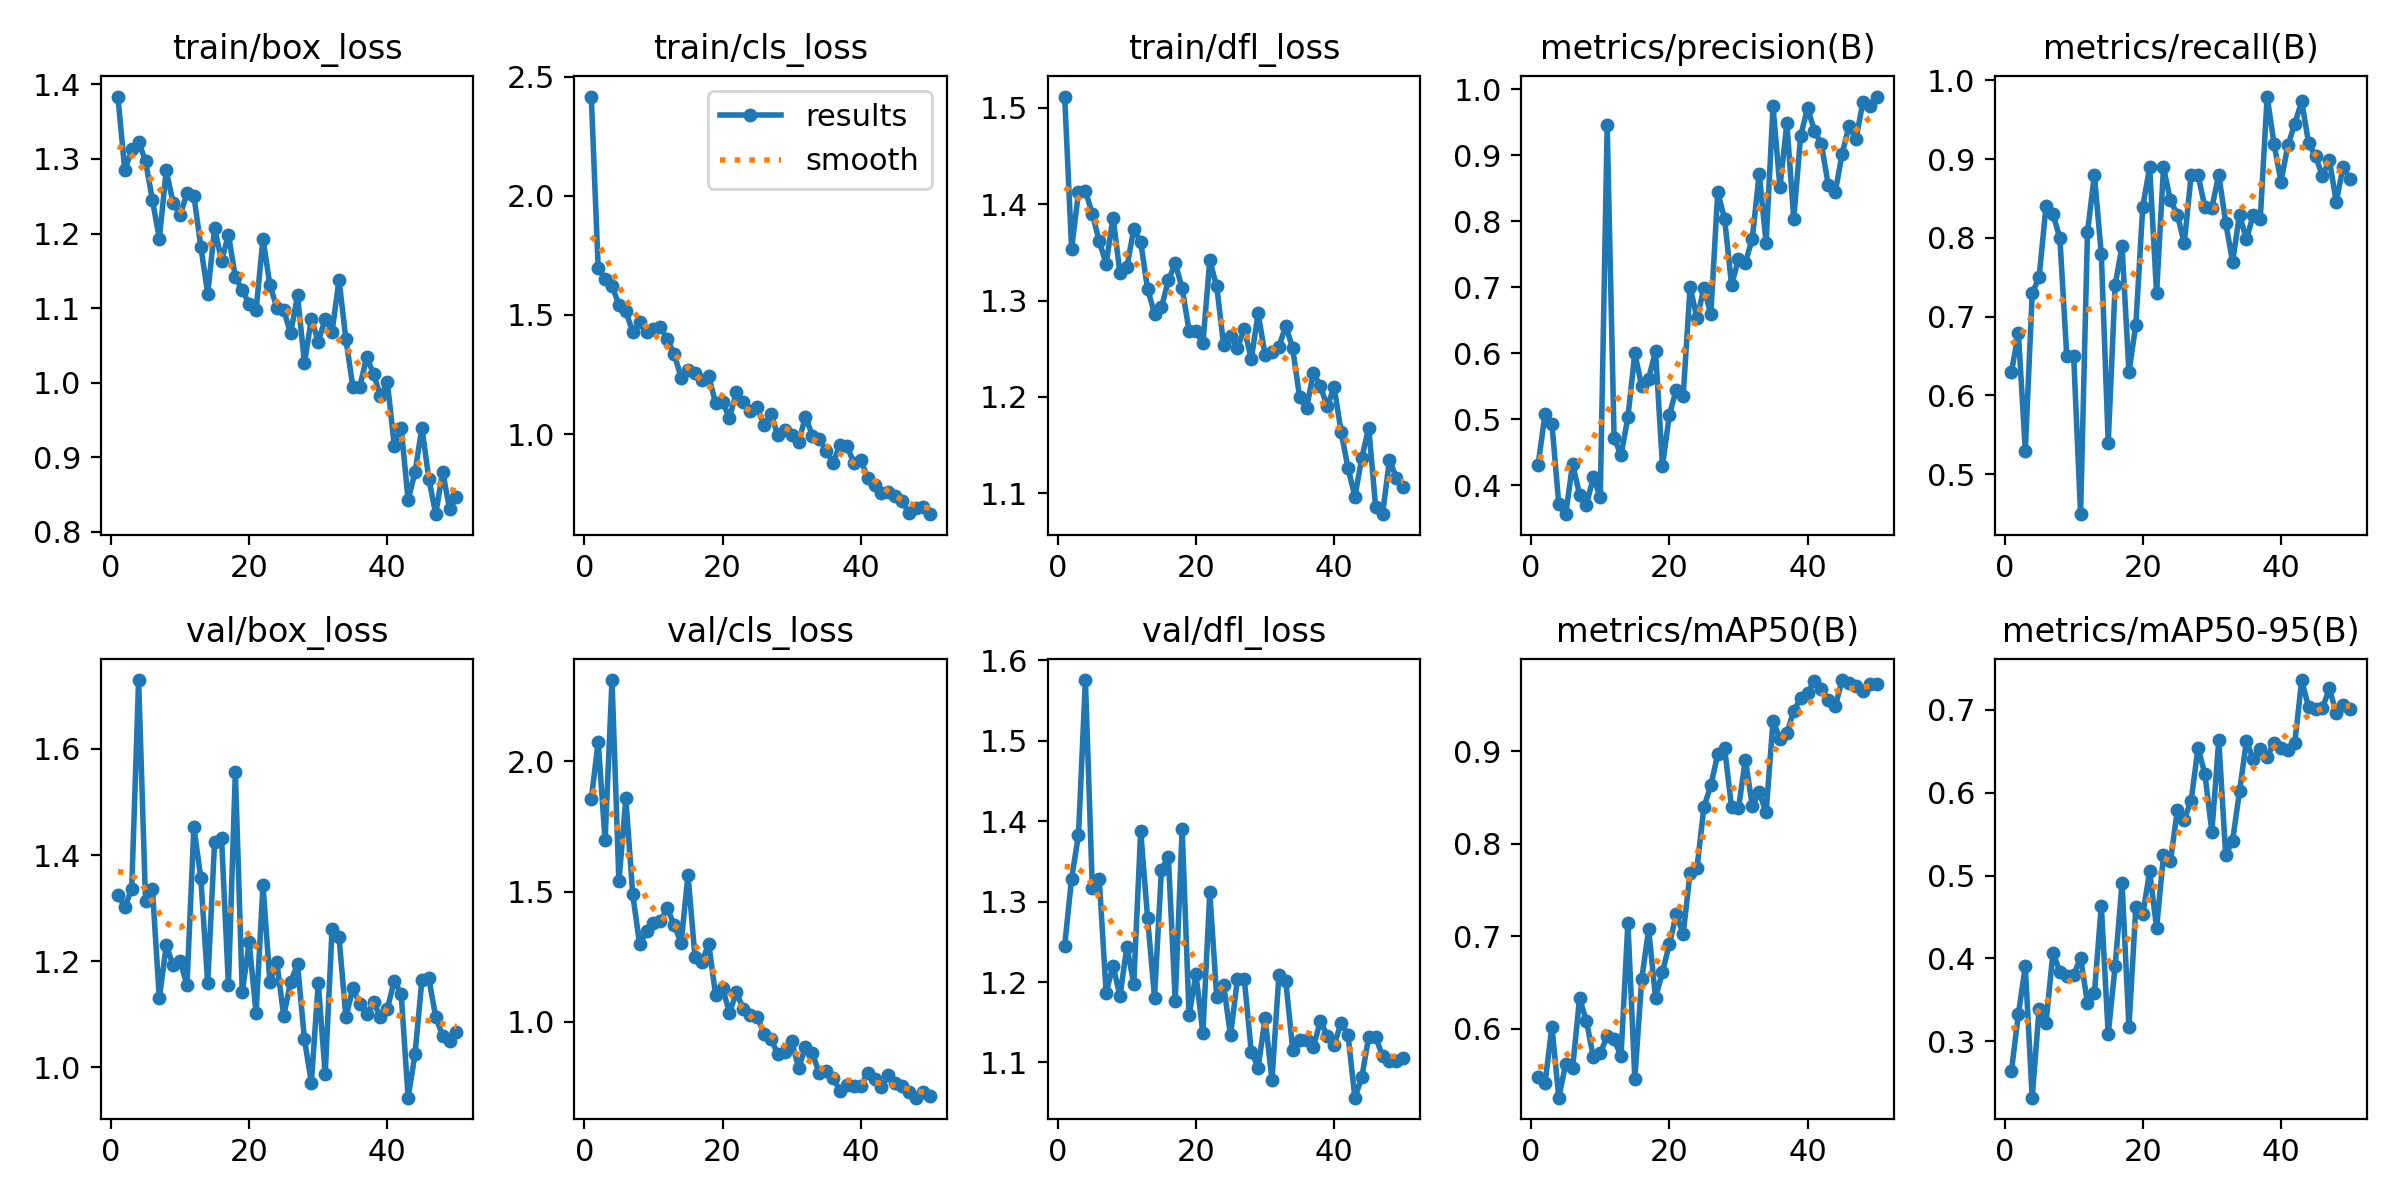

Source data for this figure (header and first rows):
epoch, time, train/box_loss, train/cls_loss, train/dfl_loss, metrics/precision(B), metrics/recall(B), metrics/mAP50(B), metrics/mAP50-95(B), val/box_loss, val/cls_loss, val/dfl_loss, lr/pg0, lr/pg1, lr/pg2
1, 18.95, 1.384, 2.417, 1.512, 0.4308, 0.6296, 0.5478, 0.2648, 1.325, 1.854, 1.245, 0.00055, 0.00055, 0.00055
2, 33.18, 1.285, 1.695, 1.354, 0.5074, 0.6796, 0.541, 0.3327, 1.302, 2.075, 1.329, 0.001084, 0.001084, 0.001084
3, 47.55, 1.313, 1.651, 1.412, 0.4936, 0.5296, 0.6024, 0.3904, 1.335, 1.696, 1.383, 0.001596, 0.001596, 0.001596
4, 62.07, 1.323, 1.624, 1.414, 0.3713, 0.7296, 0.5256, 0.2321, 1.73, 2.312, 1.576, 0.001568, 0.001568, 0.001568
5, 76.16, 1.297, 1.542, 1.39, 0.3564, 0.75, 0.5623, 0.3392, 1.314, 1.539, 1.317, 0.001535, 0.001535, 0.001535
6, 90.5, 1.245, 1.516, 1.362, 0.4326, 0.8404, 0.5578, 0.3221, 1.336, 1.858, 1.328, 0.001502, 0.001502, 0.001502
7, 104.5, 1.193, 1.428, 1.338, 0.386, 0.8302, 0.6329, 0.407, 1.13, 1.489, 1.187, 0.001469, 0.001469, 0.001469
8, 118.6, 1.285, 1.471, 1.386, 0.3709, 0.8, 0.6086, 0.3839, 1.23, 1.297, 1.22, 0.001436, 0.001436, 0.001436
9, 132.9, 1.241, 1.428, 1.329, 0.4125, 0.65, 0.5691, 0.3789, 1.192, 1.347, 1.182, 0.001403, 0.001403, 0.001403
10, 147.1, 1.225, 1.441, 1.335, 0.3817, 0.65, 0.5736, 0.3805, 1.201, 1.38, 1.244, 0.00137, 0.00137, 0.00137
11, 161.5, 1.254, 1.448, 1.374, 0.9449, 0.449, 0.5923, 0.4005, 1.154, 1.387, 1.198, 0.001337, 0.001337, 0.001337
12, 175.7, 1.251, 1.397, 1.361, 0.4721, 0.8076, 0.5888, 0.3464, 1.453, 1.436, 1.388, 0.001304, 0.001304, 0.001304
13, 189.8, 1.183, 1.337, 1.312, 0.4456, 0.8796, 0.5704, 0.3577, 1.357, 1.371, 1.279, 0.001271, 0.001271, 0.001271
14, 203.9, 1.119, 1.236, 1.286, 0.5032, 0.7796, 0.7144, 0.4638, 1.158, 1.302, 1.181, 0.001238, 0.001238, 0.001238
15, 218.1, 1.207, 1.268, 1.293, 0.5999, 0.5398, 0.5461, 0.3086, 1.425, 1.564, 1.339, 0.001205, 0.001205, 0.001205
16, 231.9, 1.163, 1.255, 1.321, 0.5503, 0.7398, 0.6537, 0.3906, 1.433, 1.25, 1.356, 0.001172, 0.001172, 0.001172
17, 245.9, 1.198, 1.229, 1.339, 0.5614, 0.7898, 0.7077, 0.491, 1.154, 1.231, 1.177, 0.001139, 0.001139, 0.001139
18, 260.5, 1.142, 1.242, 1.313, 0.6036, 0.6296, 0.6334, 0.3176, 1.557, 1.298, 1.39, 0.001106, 0.001106, 0.001106
19, 274.8, 1.124, 1.129, 1.269, 0.4294, 0.6898, 0.6614, 0.4622, 1.141, 1.101, 1.159, 0.001073, 0.001073, 0.001073
20, 289.4, 1.105, 1.133, 1.268, 0.5066, 0.8398, 0.6916, 0.453, 1.235, 1.131, 1.209, 0.00104, 0.00104, 0.00104
21, 303.4, 1.097, 1.069, 1.256, 0.545, 0.8898, 0.7239, 0.505, 1.102, 1.033, 1.136, 0.001007, 0.001007, 0.001007
22, 318.1, 1.193, 1.174, 1.342, 0.5356, 0.7297, 0.7026, 0.4368, 1.343, 1.113, 1.312, 0.0009739, 0.0009739, 0.0009739
23, 332.2, 1.131, 1.134, 1.315, 0.7006, 0.8898, 0.769, 0.5243, 1.161, 1.049, 1.181, 0.0009409, 0.0009409, 0.0009409
24, 346.8, 1.101, 1.098, 1.254, 0.6528, 0.8476, 0.7741, 0.517, 1.198, 1.027, 1.196, 0.0009078, 0.0009078, 0.0009078
25, 361.2, 1.097, 1.112, 1.263, 0.6987, 0.8296, 0.8397, 0.5787, 1.096, 1.02, 1.134, 0.0008748, 0.0008748, 0.0008748
26, 375.4, 1.066, 1.037, 1.251, 0.6589, 0.7932, 0.8633, 0.5674, 1.161, 0.9542, 1.203, 0.0008418, 0.0008418, 0.0008418
27, 389.3, 1.117, 1.084, 1.271, 0.844, 0.8796, 0.8969, 0.5905, 1.194, 0.9327, 1.203, 0.0008088, 0.0008088, 0.0008088
28, 403.5, 1.026, 0.9954, 1.239, 0.8029, 0.8796, 0.9031, 0.6541, 1.052, 0.8763, 1.113, 0.0007758, 0.0007758, 0.0007758
29, 417.4, 1.085, 1.017, 1.287, 0.7035, 0.8389, 0.8395, 0.622, 0.9708, 0.8841, 1.094, 0.0007428, 0.0007428, 0.0007428
30, 431.4, 1.055, 0.9938, 1.243, 0.7423, 0.8385, 0.8384, 0.5529, 1.159, 0.9252, 1.155, 0.0007098, 0.0007098, 0.0007098
31, 445.6, 1.085, 0.9668, 1.246, 0.7371, 0.8802, 0.8912, 0.6634, 0.9865, 0.8218, 1.078, 0.0006768, 0.0006768, 0.0006768
32, 460.2, 1.068, 1.073, 1.252, 0.7737, 0.8194, 0.8412, 0.5244, 1.261, 0.9026, 1.208, 0.0006438, 0.0006438, 0.0006438
33, 474.4, 1.138, 0.993, 1.274, 0.872, 0.7694, 0.8558, 0.5421, 1.245, 0.8781, 1.201, 0.0006108, 0.0006108, 0.0006108
34, 488.4, 1.058, 0.9791, 1.25, 0.7672, 0.8296, 0.8341, 0.6016, 1.094, 0.8019, 1.116, 0.0005778, 0.0005778, 0.0005778
35, 504.6, 0.9944, 0.9277, 1.199, 0.9739, 0.7982, 0.9333, 0.662, 1.149, 0.8099, 1.128, 0.0005448, 0.0005448, 0.0005448
36, 519.9, 0.994, 0.8793, 1.188, 0.8512, 0.8296, 0.9135, 0.6401, 1.12, 0.7834, 1.128, 0.0005118, 0.0005118, 0.0005118
37, 533.8, 1.034, 0.9547, 1.225, 0.9481, 0.8236, 0.9193, 0.6524, 1.1, 0.735, 1.119, 0.0004788, 0.0004788, 0.0004788
38, 547.4, 1.012, 0.9482, 1.211, 0.8039, 0.9796, 0.944, 0.6432, 1.122, 0.7582, 1.152, 0.0004458, 0.0004458, 0.0004458
39, 561, 0.9812, 0.8785, 1.19, 0.9292, 0.9194, 0.9576, 0.6604, 1.095, 0.7533, 1.133, 0.0004127, 0.0004127, 0.0004127
40, 574.8, 1, 0.8903, 1.21, 0.9712, 0.8712, 0.9633, 0.6533, 1.11, 0.7549, 1.122, 0.0003797, 0.0003797, 0.0003797
41, 588.4, 0.9154, 0.8159, 1.164, 0.9366, 0.9174, 0.976, 0.6517, 1.163, 0.8016, 1.149, 0.0003467, 0.0003467, 0.0003467
42, 601.9, 0.9389, 0.7872, 1.126, 0.9164, 0.9453, 0.9672, 0.66, 1.138, 0.7795, 1.135, 0.0003137, 0.0003137, 0.0003137
43, 615.1, 0.8424, 0.7523, 1.096, 0.8547, 0.9735, 0.9557, 0.7358, 0.9424, 0.7483, 1.056, 0.0002807, 0.0002807, 0.0002807
44, 629.9, 0.8796, 0.7547, 1.137, 0.8436, 0.9205, 0.9487, 0.7029, 1.025, 0.7936, 1.081, 0.0002477, 0.0002477, 0.0002477
45, 643.4, 0.9394, 0.7378, 1.168, 0.902, 0.9036, 0.9771, 0.7012, 1.165, 0.7641, 1.132, 0.0002147, 0.0002147, 0.0002147
46, 656.9, 0.8708, 0.7175, 1.086, 0.9442, 0.8789, 0.9734, 0.7017, 1.167, 0.7539, 1.132, 0.0001817, 0.0001817, 0.0001817
47, 673, 0.8233, 0.6664, 1.078, 0.9237, 0.899, 0.9709, 0.7259, 1.094, 0.7297, 1.108, 0.0001487, 0.0001487, 0.0001487
48, 686.5, 0.8805, 0.6885, 1.134, 0.9799, 0.8459, 0.9656, 0.6956, 1.059, 0.7083, 1.102, 0.0001157, 0.0001157, 0.0001157
49, 699.5, 0.8301, 0.6951, 1.116, 0.974, 0.8906, 0.9732, 0.7052, 1.05, 0.7293, 1.102, 8.26832e-05, 8.26832e-05, 8.26832e-05
50, 712.9, 0.8463, 0.6633, 1.107, 0.9887, 0.8743, 0.973, 0.7007, 1.066, 0.713, 1.105, 4.96766e-05, 4.96766e-05, 4.96766e-05
